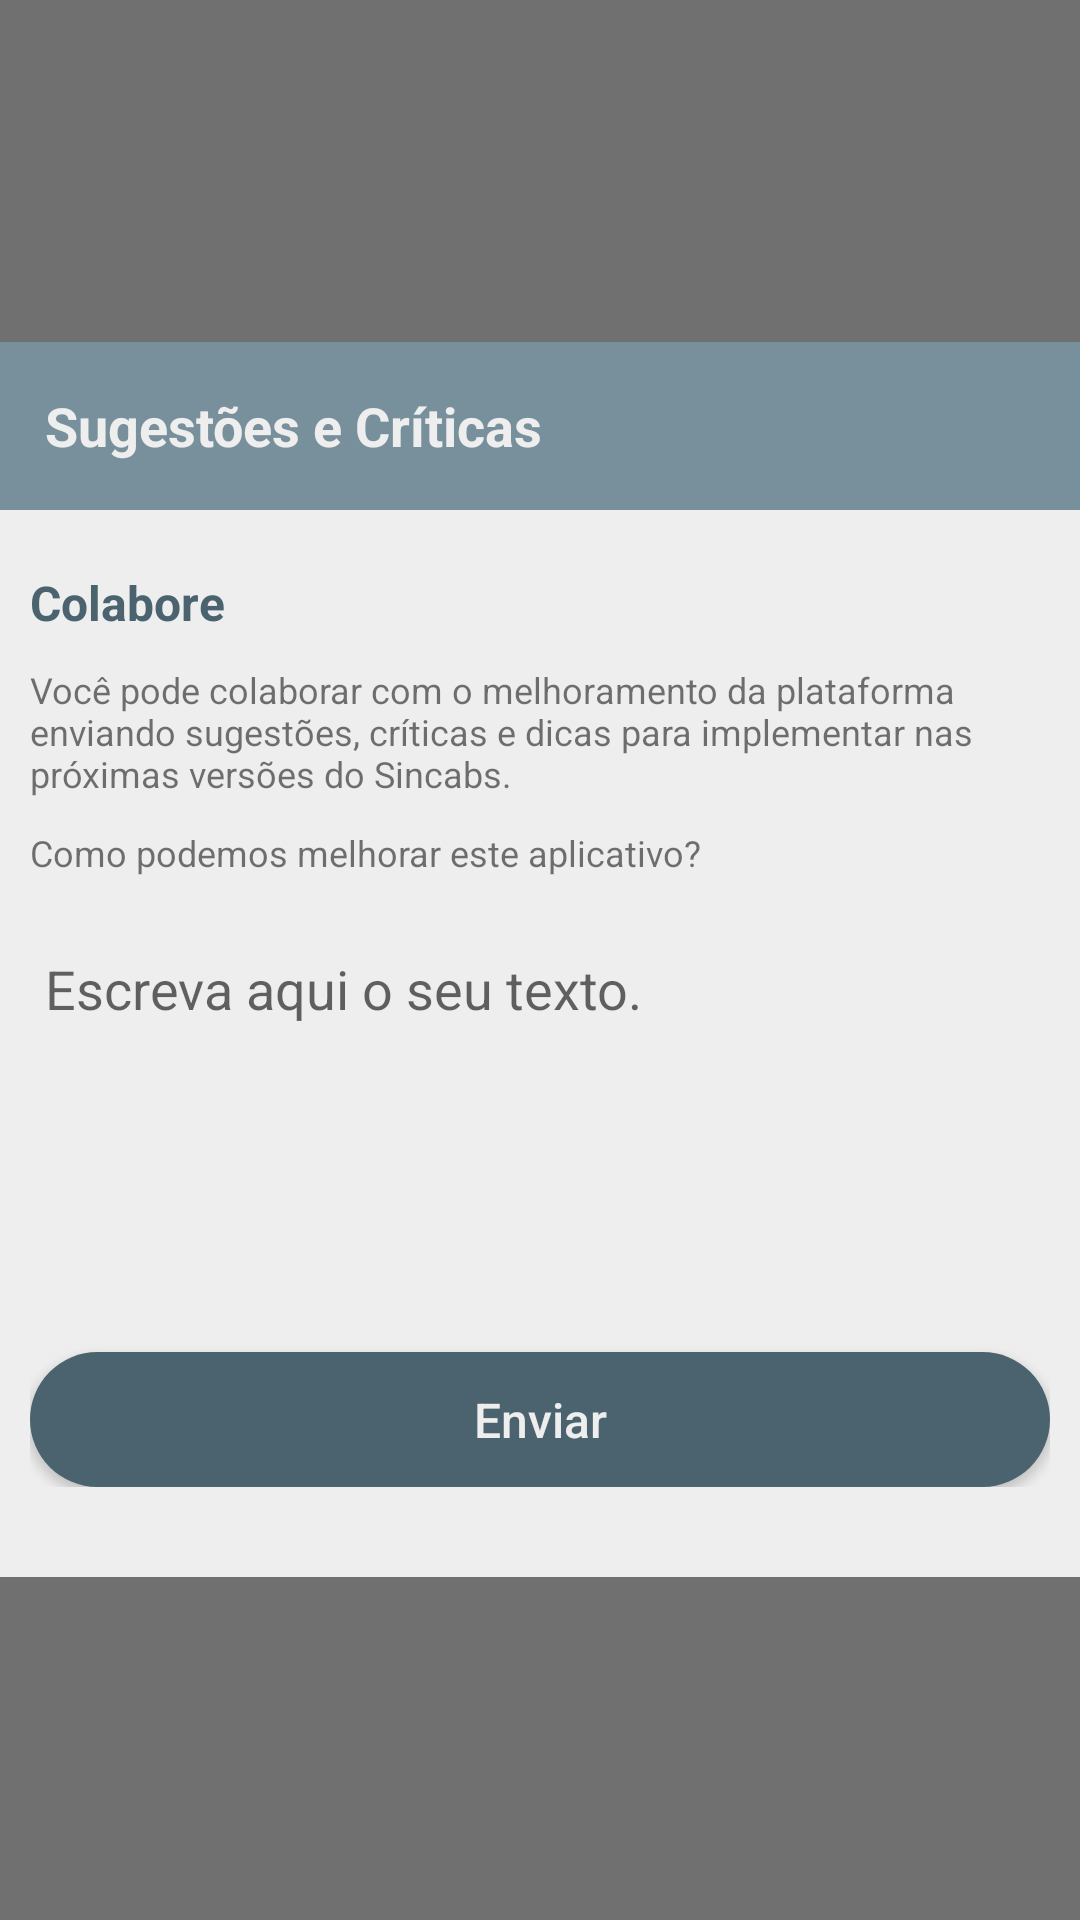

Produce the Android XML layout that renders to this screen, including the resource entries it uses.
<!-- AndroidManifest.xml: activity theme Theme.Transparent -->
<!-- res/layout/activity_sugestoes_e_criticas.xml -->
<?xml version="1.0" encoding="utf-8"?>
<RelativeLayout xmlns:android="http://schemas.android.com/apk/res/android"
    xmlns:tools="http://schemas.android.com/tools"
    android:layout_width="match_parent"
    android:layout_height="match_parent"
    android:layout_marginTop="30dp"
    android:layout_marginBottom="30dp"
    android:layout_marginRight="15dp"
    android:layout_marginLeft="15dp"
    xmlns:app="http://schemas.android.com/apk/res-auto"
    android:animateLayoutChanges="true"
    tools:context="br.com.sincabs.appsincabs.SugestoesECriticasActivity">

    <LinearLayout
        android:layout_width="match_parent"
        android:layout_height="wrap_content"
        android:background="@color/colorWhite"
        android:layout_centerVertical="true"
        android:paddingBottom="10dp"
        android:orientation="vertical">

        <RelativeLayout
            android:layout_width="match_parent"
            android:layout_height="wrap_content"
            android:minHeight="?attr/actionBarSize"
            android:background="@color/colorPrimary">

            <TextView
                android:layout_width="wrap_content"
                android:layout_height="wrap_content"
                android:text="Sugestões e Críticas"
                android:layout_marginLeft="15dp"
                android:layout_centerVertical="true"
                android:textColor="@color/colorWhite"
                android:textSize="18sp"
                android:textStyle="bold" />

            <ImageView
                android:layout_width="25dp"
                android:layout_height="25dp"
                android:layout_marginRight="15dp"
                android:src="@drawable/icon_close"
                android:layout_centerVertical="true"
                android:layout_alignParentRight="true"
                android:clickable="true"
                android:onClick="fecharJanela"/>

        </RelativeLayout>

        <ScrollView xmlns:android="http://schemas.android.com/apk/res/android"
            android:layout_width="match_parent"
            android:layout_height="match_parent"
            xmlns:app="http://schemas.android.com/apk/res-auto"
            xmlns:ms_background_color="http://schemas.android.com/tools">

            <LinearLayout
                android:layout_width="match_parent"
                android:layout_height="wrap_content"
                android:layout_margin="10dp"
                android:paddingBottom="10dp"
                android:orientation="vertical">

                <TextView
                    android:layout_marginTop="10dp"
                    android:layout_width="wrap_content"
                    android:layout_height="wrap_content"
                    android:textStyle="bold"
                    android:textColor="@color/colorPrimaryDark"
                    android:textSize="16sp"
                    android:text="Colabore"/>

                <TextView
                    android:layout_marginTop="10dp"
                    android:layout_width="match_parent"
                    android:layout_height="wrap_content"
                    android:textSize="12sp"
                    android:layout_marginBottom="10dp"
                    android:text="Você pode colaborar com o melhoramento da plataforma enviando sugestões, críticas e dicas para implementar nas próximas versões do Sincabs."/>

                <TextView
                    android:layout_marginTop="0dp"
                    android:layout_width="match_parent"
                    android:layout_height="wrap_content"
                    android:textSize="12sp"
                    android:layout_marginBottom="10dp"
                    android:text="Como podemos melhorar este aplicativo?"/>

                <EditText
                    android:id="@+id/editTextColaborar"
                    android:layout_width="match_parent"
                    android:layout_height="wrap_content"
                    android:layout_gravity="center"
                    android:layout_marginTop="10dp"
                    android:padding="5dp"
                    android:background="@drawable/background_edittext"
                    android:inputType="textMultiLine|textCapSentences"
                    android:lines="5"
                    android:minLines="5"
                    android:gravity="top|left"
                    android:ems="10"
                    android:hint="Escreva aqui o seu texto."
                    android:maxLength="800"
                    android:layout_marginBottom="10dp" />

                <Button
                    android:id="@+id/buttonSugestao"
                    android:layout_width="match_parent"
                    android:layout_height="45dp"
                    android:background="@drawable/background_button"
                    android:textColor="@color/colorWhite"
                    android:clickable="true"
                    android:textAllCaps="false"
                    android:textSize="16sp"
                    android:layout_marginTop="10dp"
                    android:layout_marginBottom="0dp"
                    android:text="Enviar" />

            </LinearLayout>

        </ScrollView>

    </LinearLayout>


</RelativeLayout>
<!-- resources referenced by this layout -->
<resources>
  <color name="colorPrimary">#78909c</color>
  <color name="colorPrimaryDark">#4b636e</color>
  <color name="colorWhite">#eeeeee</color>
  <!-- drawable background_button (drawable) -->
  <selector xmlns:android="http://schemas.android.com/apk/res/android">
  
      <item android:state_pressed="true">
  
          <shape>
              <corners
                  android:radius="30dp" />
              <solid android:color="@color/colorAccent"/>
          </shape>
  
      </item>
  
      <item android:state_enabled="true">
  
          <shape>
              <corners
                  android:radius="30dp" />
              <solid android:color="@color/colorPrimaryDark"/>
          </shape>
  
      </item>
  
  </selector>
  <style name="Theme.Transparent" parent="Theme.AppCompat.Light.NoActionBar">
          <item name="colorPrimary">@color/colorPrimary</item>
          <item name="colorPrimaryDark">@color/colorPrimaryDark</item>
          <item name="colorAccent">@color/colorAccent</item>
          <item name="android:windowIsTranslucent">true</item>
          <item name="android:windowBackground">@color/colorTransparent</item>
          <item name="android:windowContentOverlay">@null</item>
          <item name="android:windowNoTitle">true</item>
          <item name="android:backgroundDimEnabled">false</item>
      </style>
  <color name="colorAccent">#a7c0cd</color>
  <color name="colorTransparent">#8f000000</color>
</resources>
